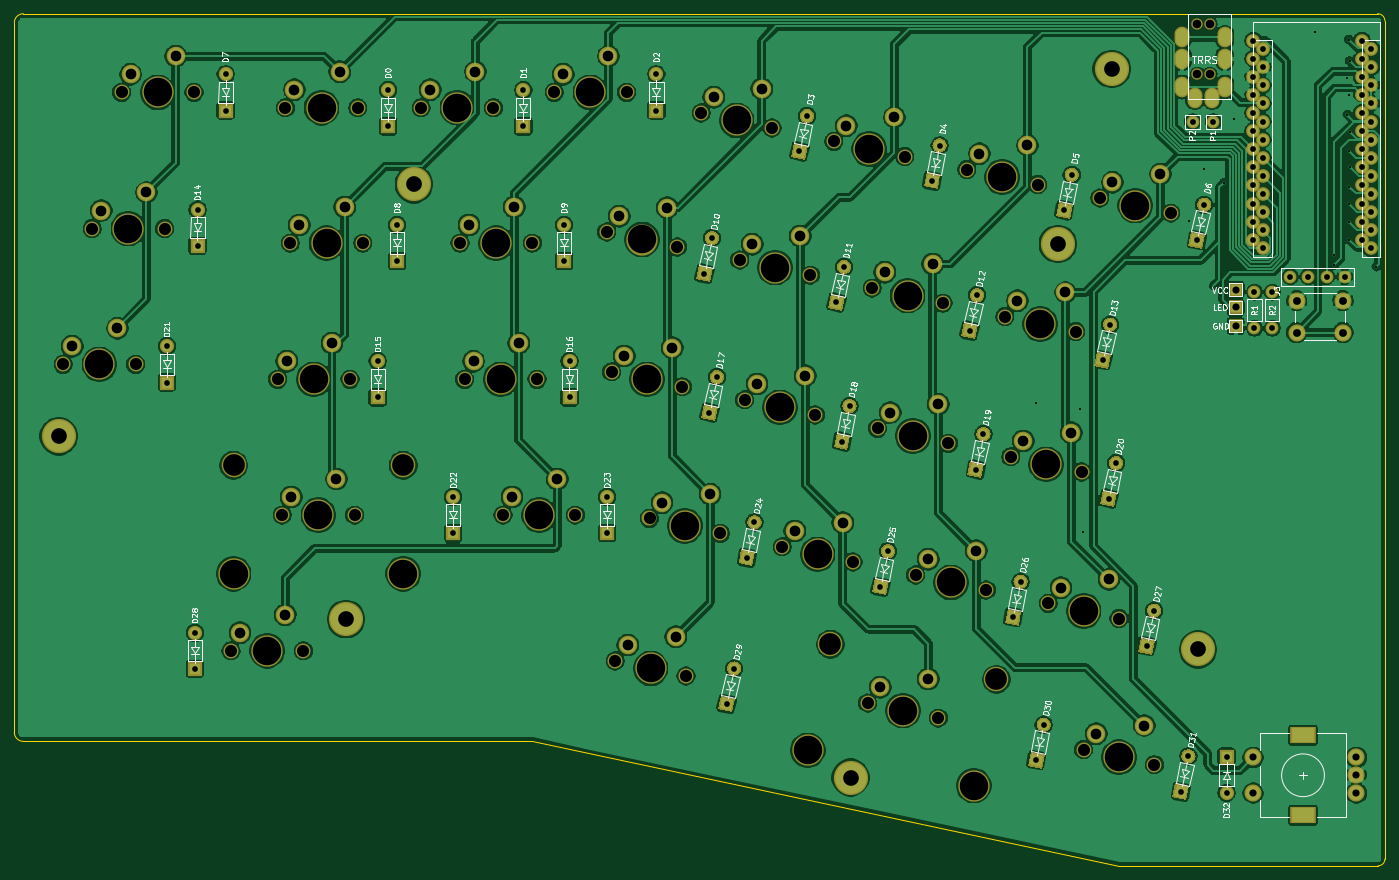
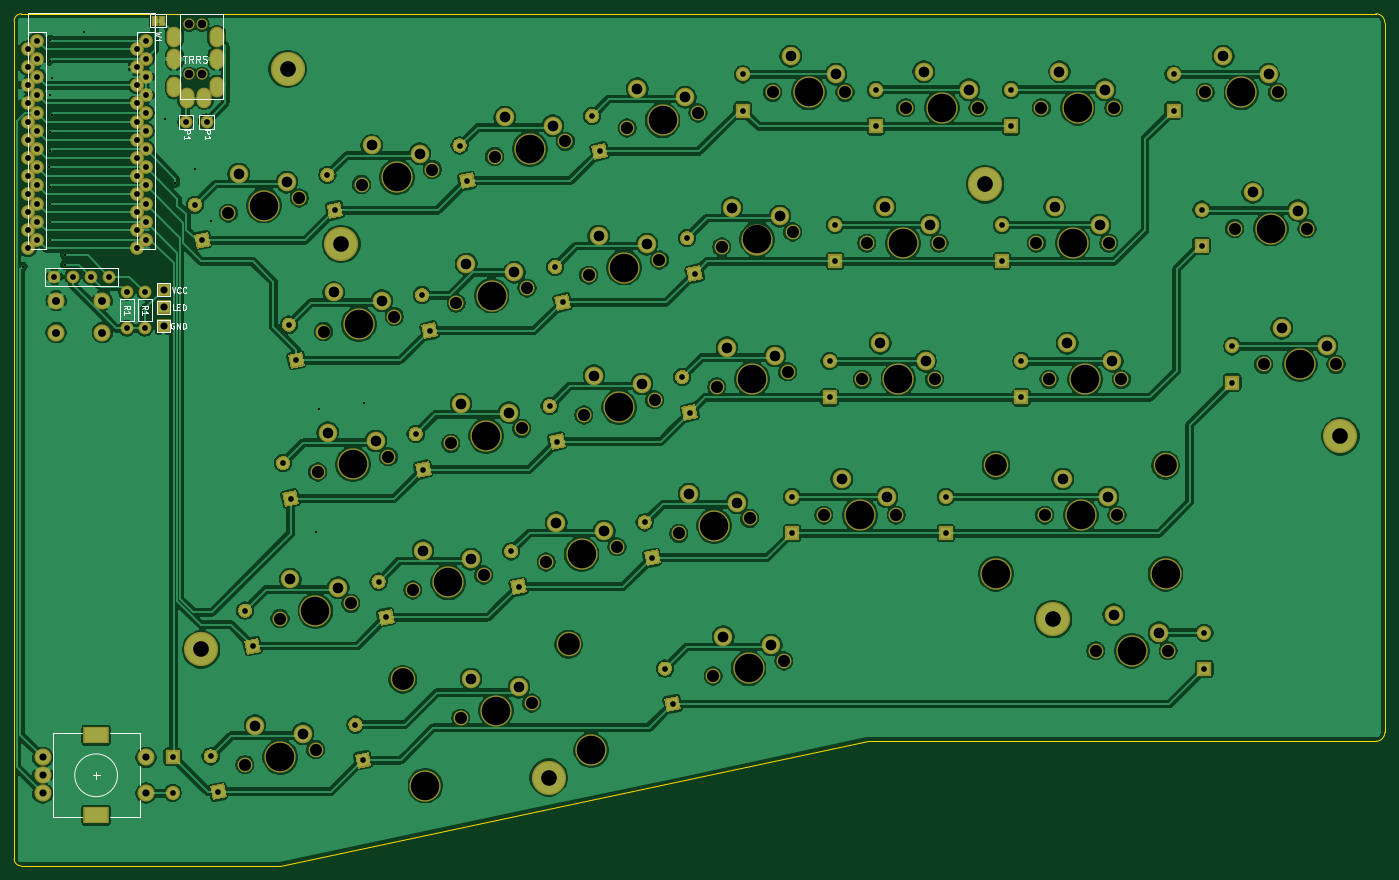
Circuit board: 11 layer files. Board 192.3 x 119.6 mm.
- bottom_copper: Alipt-Keyboard-Left-B_Cu.gbl (479015 bytes)
- bottom_mask: Alipt-Keyboard-Left-B_Mask.gbs (18411 bytes)
- paste: Alipt-Keyboard-Left-B_Paste.gbp (589 bytes)
- bottom_silk: Alipt-Keyboard-Left-B_SilkS.gbo (9457 bytes)
- outline: Alipt-Keyboard-Left-Edge_Cuts.gm1 (1147 bytes)
- top_copper: Alipt-Keyboard-Left-F_Cu.gtl (517579 bytes)
- top_mask: Alipt-Keyboard-Left-F_Mask.gts (18323 bytes)
- paste: Alipt-Keyboard-Left-F_Paste.gtp (506 bytes)
- top_silk: Alipt-Keyboard-Left-F_SilkS.gto (55401 bytes)
- drill: Alipt-Keyboard-Left-NPTH.drl (1948 bytes)
- drill: Alipt-Keyboard-Left-PTH.drl (4356 bytes)

=== bottom_copper: Alipt-Keyboard-Left-B_Cu.gbl (479015 bytes, source omitted) ===
=== bottom_mask: Alipt-Keyboard-Left-B_Mask.gbs (18411 bytes, source omitted) ===
=== paste: Alipt-Keyboard-Left-B_Paste.gbp ===
G04 #@! TF.GenerationSoftware,KiCad,Pcbnew,(5.1.6)-1*
G04 #@! TF.CreationDate,2020-10-03T18:09:44-07:00*
G04 #@! TF.ProjectId,Alipt-Keyboard-Left,416c6970-742d-44b6-9579-626f6172642d,rev?*
G04 #@! TF.SameCoordinates,Original*
G04 #@! TF.FileFunction,Paste,Bot*
G04 #@! TF.FilePolarity,Positive*
%FSLAX46Y46*%
G04 Gerber Fmt 4.6, Leading zero omitted, Abs format (unit mm)*
G04 Created by KiCad (PCBNEW (5.1.6)-1) date 2020-10-03 18:09:44*
%MOMM*%
%LPD*%
G01*
G04 APERTURE LIST*
%ADD10R,0.635000X1.143000*%
G04 APERTURE END LIST*
D10*
X205938120Y-44132500D03*
X206938880Y-44132500D03*
M02*

=== bottom_silk: Alipt-Keyboard-Left-B_SilkS.gbo (9457 bytes, source omitted) ===
=== outline: Alipt-Keyboard-Left-Edge_Cuts.gm1 ===
G04 #@! TF.GenerationSoftware,KiCad,Pcbnew,(5.1.6)-1*
G04 #@! TF.CreationDate,2020-10-03T18:09:44-07:00*
G04 #@! TF.ProjectId,Alipt-Keyboard-Left,416c6970-742d-44b6-9579-626f6172642d,rev?*
G04 #@! TF.SameCoordinates,Original*
G04 #@! TF.FileFunction,Profile,NP*
%FSLAX46Y46*%
G04 Gerber Fmt 4.6, Leading zero omitted, Abs format (unit mm)*
G04 Created by KiCad (PCBNEW (5.1.6)-1) date 2020-10-03 18:09:44*
%MOMM*%
%LPD*%
G01*
G04 APERTURE LIST*
G04 #@! TA.AperFunction,Profile*
%ADD10C,0.150000*%
G04 #@! TD*
G04 APERTURE END LIST*
D10*
X225615500Y-43180000D02*
G75*
G02*
X226631500Y-44196000I0J-1016000D01*
G01*
X226631500Y-161798000D02*
G75*
G02*
X225679000Y-162750500I-952500J0D01*
G01*
X35560000Y-145288000D02*
G75*
G02*
X34290000Y-144018000I0J1270000D01*
G01*
X34290000Y-44450000D02*
G75*
G02*
X35560000Y-43180000I1270000J0D01*
G01*
X226631500Y-161798000D02*
X226631500Y-44196000D01*
X34290000Y-44450000D02*
X34290000Y-144018000D01*
X225615500Y-43180000D02*
X35560000Y-43180000D01*
X106870500Y-145288000D02*
X35560000Y-145288000D01*
X106870500Y-145288000D02*
X189357000Y-162750500D01*
X189357000Y-162750500D02*
X225679000Y-162750500D01*
M02*

=== top_copper: Alipt-Keyboard-Left-F_Cu.gtl (517579 bytes, source omitted) ===
=== top_mask: Alipt-Keyboard-Left-F_Mask.gts (18323 bytes, source omitted) ===
=== paste: Alipt-Keyboard-Left-F_Paste.gtp ===
G04 #@! TF.GenerationSoftware,KiCad,Pcbnew,(5.1.6)-1*
G04 #@! TF.CreationDate,2020-10-03T18:09:44-07:00*
G04 #@! TF.ProjectId,Alipt-Keyboard-Left,416c6970-742d-44b6-9579-626f6172642d,rev?*
G04 #@! TF.SameCoordinates,Original*
G04 #@! TF.FileFunction,Paste,Top*
G04 #@! TF.FilePolarity,Positive*
%FSLAX46Y46*%
G04 Gerber Fmt 4.6, Leading zero omitted, Abs format (unit mm)*
G04 Created by KiCad (PCBNEW (5.1.6)-1) date 2020-10-03 18:09:44*
%MOMM*%
%LPD*%
G01*
G04 APERTURE LIST*
G04 APERTURE END LIST*
M02*

=== top_silk: Alipt-Keyboard-Left-F_SilkS.gto (55401 bytes, source omitted) ===
=== drill: Alipt-Keyboard-Left-NPTH.drl ===
M48
; DRILL file {KiCad (5.1.6)-1} date 10/03/20 18:09:46
; FORMAT={-:-/ absolute / inch / decimal}
; #@! TF.CreationDate,2020-10-03T18:09:46-07:00
; #@! TF.GenerationSoftware,Kicad,Pcbnew,(5.1.6)-1
; #@! TF.FileFunction,NonPlated,1,2,NPTH
FMAT,2
INCH
T1C0.0472
T2C0.0669
T3C0.1201
T4C0.1575
%
G90
G05
T1
X7.8861Y-1.7591
X7.8861Y-2.0346
X7.955Y-1.7591
X7.955Y-2.0346
T2
X4.67Y-5.2758
X5.0612Y-5.3589
X2.5475Y-5.22
X2.9475Y-5.22
X1.9425Y-2.135
X2.3425Y-2.135
X2.875Y-2.9675
X3.275Y-2.9675
X6.8225Y-3.3733
X7.2137Y-3.4564
X6.3294Y-4.8008
X6.7206Y-4.8839
X7.0625Y-4.9583
X7.4537Y-5.0414
X4.8594Y-4.4884
X5.2506Y-4.5716
X7.3475Y-2.7183
X7.7387Y-2.8014
X4.3325Y-2.135
X4.7325Y-2.135
X3.8125Y-2.9675
X4.2125Y-2.9675
X5.5925Y-4.6458
X5.9837Y-4.7289
X6.855Y-4.1483
X7.2462Y-4.2314
X6.1194Y-3.9909
X6.5106Y-4.0741
X6.0894Y-3.2159
X6.4806Y-3.2991
X5.3844Y-3.8334
X5.7756Y-3.9166
X5.8775Y-2.4058
X6.2687Y-2.4889
X7.2575Y-5.7658
X7.6487Y-5.8489
X4.05Y-4.47
X4.45Y-4.47
X5.3575Y-3.0608
X5.7487Y-3.1439
X4.65Y-3.6783
X5.0412Y-3.7614
X3.5975Y-2.22
X3.9975Y-2.22
X2.83Y-4.47
X3.23Y-4.47
X4.6225Y-2.9058
X5.0137Y-2.9889
X3.8375Y-3.72
X4.2375Y-3.72
X6.6125Y-2.5608
X7.0037Y-2.6439
X2.8475Y-2.22
X3.2475Y-2.22
X2.805Y-3.72
X3.205Y-3.72
X1.62Y-3.6375
X2.02Y-3.6375
X6.0644Y-5.5084
X6.4556Y-5.5916
X5.145Y-2.2483
X5.5362Y-2.3314
X1.78Y-2.8875
X2.18Y-2.8875
T3
X2.5615Y-4.1944
X3.4985Y-4.1944
X5.859Y-5.183
X6.7756Y-5.3778
T4
X3.005Y-3.72
X1.82Y-3.6375
X5.7343Y-5.7699
X6.26Y-5.55
X6.6508Y-5.9647
X5.3406Y-2.2898
X1.98Y-2.8875
X4.8656Y-5.3173
X2.7475Y-5.22
X2.1425Y-2.135
X3.075Y-2.9675
X7.0181Y-3.4148
X6.525Y-4.8423
X7.2581Y-4.9998
X5.055Y-4.53
X7.5431Y-2.7598
X4.5325Y-2.135
X4.0125Y-2.9675
X5.7881Y-4.6873
X7.0506Y-4.1898
X6.315Y-4.0325
X6.285Y-3.2575
X5.58Y-3.875
X6.0731Y-2.4473
X7.4531Y-5.8073
X4.25Y-4.47
X5.5531Y-3.1023
X4.8456Y-3.7198
X3.7975Y-2.22
X2.5615Y-4.7944
X3.03Y-4.47
X3.4985Y-4.7944
X4.8181Y-2.9473
X4.0375Y-3.72
X6.8081Y-2.6023
X3.0475Y-2.22
T0
M30

=== drill: Alipt-Keyboard-Left-PTH.drl ===
M48
; DRILL file {KiCad (5.1.6)-1} date 10/03/20 18:09:46
; FORMAT={-:-/ absolute / inch / decimal}
; #@! TF.CreationDate,2020-10-03T18:09:46-07:00
; #@! TF.GenerationSoftware,Kicad,Pcbnew,(5.1.6)-1
; #@! TF.FileFunction,Plated,1,2,PTH
FMAT,2
INCH
T1C0.0118
T2C0.0315
T3C0.0320
T4C0.0394
T5C0.0433
T6C0.0591
T7C0.0866
%
G90
G05
T1
X6.9925Y-3.85
X7.2375Y-3.885
X7.255Y-4.565
X7.8375Y-2.8425
X7.925Y-2.56
X8.0325Y-2.635
X8.09Y-2.2825
X8.5375Y-1.8
X8.6425Y-3.035
X8.6425Y-3.0875
X8.715Y-2.055
X8.715Y-2.2575
X8.7225Y-1.8425
X8.7225Y-2.7525
X8.7225Y-2.8525
X8.725Y-2.1475
X8.725Y-2.4575
X8.725Y-2.655
X8.725Y-2.9475
X8.7275Y-1.96
X8.7275Y-2.3525
X8.73Y-2.5475
X8.875Y-3.0975
T2
X3.465Y-2.8675
X3.465Y-3.0675
X4.3875Y-2.8675
X4.3875Y-3.0675
X4.1625Y-2.1225
X4.1625Y-2.3225
X6.9954Y-5.8236
X7.037Y-5.628
X5.9229Y-4.0636
X5.9645Y-3.868
X6.6629Y-4.2186
X6.7045Y-4.023
X5.3979Y-4.7061
X5.4395Y-4.5105
X4.8975Y-2.035
X4.8975Y-2.235
X7.8829Y-2.9511
X7.9245Y-2.7555
X7.1504Y-2.7861
X7.192Y-2.5905
X2.1925Y-3.5375
X2.1925Y-3.7375
X5.1904Y-3.9036
X5.232Y-3.708
X7.6054Y-5.1936
X7.647Y-4.998
X2.5175Y-2.035
X2.5175Y-2.235
X4.625Y-4.37
X4.625Y-4.57
X5.1629Y-3.1361
X5.2045Y-2.9405
X6.4204Y-2.6236
X6.462Y-2.428
X6.1354Y-4.8661
X6.177Y-4.6705
X6.6279Y-3.4511
X6.6695Y-3.2555
X5.6879Y-2.4611
X5.7295Y-2.2655
X7.7954Y-5.9986
X7.837Y-5.803
X7.3954Y-4.3786
X7.437Y-4.183
X7.3629Y-3.6136
X7.4045Y-3.418
X3.415Y-2.1225
X3.415Y-2.3225
X2.3475Y-5.12
X2.3475Y-5.32
X2.3625Y-2.7825
X2.3625Y-2.9825
X6.8679Y-5.0336
X6.9095Y-4.838
X4.4175Y-3.62
X4.4175Y-3.82
X8.0475Y-5.805
X8.0475Y-6.005
X5.2854Y-5.5136
X5.327Y-5.318
X3.3575Y-3.62
X3.3575Y-3.82
X5.8925Y-3.295
X5.9341Y-3.0994
X3.775Y-4.37
X3.775Y-4.57
T3
X8.1953Y-1.8485
X8.1953Y-1.9485
X8.1953Y-2.0485
X8.1953Y-2.1485
X8.1953Y-2.2485
X8.1953Y-2.3485
X8.1953Y-2.4485
X8.1953Y-2.5485
X8.1953Y-2.6485
X8.1953Y-2.7485
X8.1953Y-2.8485
X8.1953Y-2.9485
X8.2464Y-1.8956
X8.2464Y-1.9956
X8.2464Y-2.0956
X8.2464Y-2.1956
X8.2464Y-2.2956
X8.2464Y-2.3956
X8.2464Y-2.4956
X8.2464Y-2.5956
X8.2464Y-2.6956
X8.2464Y-2.7956
X8.2464Y-2.8956
X8.2464Y-2.9956
X8.7953Y-1.8485
X8.7953Y-1.9485
X8.7953Y-2.0485
X8.7953Y-2.1485
X8.7953Y-2.2485
X8.7953Y-2.3485
X8.7953Y-2.4485
X8.7953Y-2.5485
X8.7953Y-2.6485
X8.7953Y-2.7485
X8.7953Y-2.8485
X8.7953Y-2.9485
X8.8464Y-1.8956
X8.8464Y-1.9956
X8.8464Y-2.0956
X8.8464Y-2.1956
X8.8464Y-2.2956
X8.8464Y-2.3956
X8.8464Y-2.4956
X8.8464Y-2.5956
X8.8464Y-2.6956
X8.8464Y-2.7956
X8.8464Y-2.8956
X8.8464Y-2.9956
X8.4Y-3.1525
X8.5Y-3.1525
X8.6Y-3.1525
X8.7Y-3.1525
X8.2019Y-3.2375
X8.2019Y-3.4375
X7.86Y-2.2975
X7.975Y-2.2975
X8.3003Y-3.2375
X8.3003Y-3.4375
T4
X8.0975Y-3.2241
X8.0975Y-3.3225
X8.0975Y-3.4249
X8.1944Y-5.8091
X8.1944Y-6.0059
X8.7653Y-5.8091
X8.7653Y-5.9075
X8.7653Y-6.0059
T5
X8.435Y-3.285
X8.435Y-3.4622
X8.6909Y-3.285
X8.6909Y-3.4622
T6
X2.855Y-3.62
X3.105Y-3.52
X1.67Y-3.5375
X1.92Y-3.4375
X6.1341Y-5.421
X6.3994Y-5.3752
X5.2147Y-2.1608
X5.48Y-2.115
X1.83Y-2.7875
X2.08Y-2.6875
X4.7397Y-5.1883
X5.005Y-5.1425
X2.5975Y-5.12
X2.8475Y-5.02
X1.9925Y-2.035
X2.2425Y-1.935
X2.925Y-2.8675
X3.175Y-2.7675
X6.8922Y-3.2858
X7.1575Y-3.24
X6.3991Y-4.7133
X6.6644Y-4.6675
X7.1322Y-4.8708
X7.3975Y-4.825
X4.9291Y-4.401
X5.1944Y-4.3552
X7.4172Y-2.6308
X7.6825Y-2.585
X4.3825Y-2.035
X4.6325Y-1.935
X3.8625Y-2.8675
X4.1125Y-2.7675
X5.6622Y-4.5583
X5.9275Y-4.5125
X6.9247Y-4.0608
X7.19Y-4.015
X6.1891Y-3.9035
X6.4544Y-3.8577
X6.1591Y-3.1285
X6.4244Y-3.0827
X5.4541Y-3.746
X5.7194Y-3.7002
X5.9472Y-2.3183
X6.2125Y-2.2725
X7.3272Y-5.6783
X7.5925Y-5.6325
X4.1Y-4.37
X4.35Y-4.27
X5.4272Y-2.9733
X5.6925Y-2.9275
X4.7197Y-3.5908
X4.985Y-3.545
X3.6475Y-2.12
X3.8975Y-2.02
X2.88Y-4.37
X3.13Y-4.27
X4.6922Y-2.8183
X4.9575Y-2.7725
X3.8875Y-3.62
X4.1375Y-3.52
X6.6822Y-2.4733
X6.9475Y-2.4275
X2.8975Y-2.12
X3.1475Y-2.02
T7
X7.115Y-2.9725
X7.4125Y-2.005
X1.595Y-4.035
X7.89Y-5.2125
X3.1825Y-5.045
X5.97Y-5.92
X3.5575Y-2.6425
T4
G00X7.8034Y-1.8201
M15
G01X7.8034Y-1.8398
M16
G05
G00X7.8034Y-1.9382
M15
G01X7.8034Y-1.9579
M16
G05
G00X7.8034Y-2.0957
M15
G01X7.8034Y-2.1154
M16
G05
G00X7.8723Y-2.1547
M15
G01X7.8723Y-2.1744
M16
G05
G00X7.9688Y-2.1547
M15
G01X7.9688Y-2.1744
M16
G05
G00X8.0377Y-1.8201
M15
G01X8.0377Y-1.8398
M16
G05
G00X8.0377Y-1.9382
M15
G01X8.0377Y-1.9579
M16
G05
G00X8.0377Y-2.0957
M15
G01X8.0377Y-2.1154
M16
G05
T6
G00X8.4956Y-5.687
M15
G01X8.4444Y-5.687
M16
G05
G00X8.4956Y-6.128
M15
G01X8.4444Y-6.128
M16
G05
T0
M30

